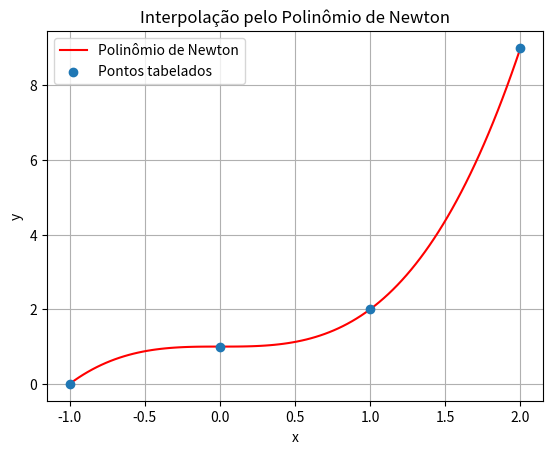

The matplotlib source for this figure: (Note: this script raises an exception after producing the figure.)
import numpy as np
import matplotlib.pyplot as plt

# Calcula as diferenças divididas.
def diferencas_divididas(x: list[float], y: list[float]) -> np.ndarray:
    x = np.asarray(x, dtype=float)
    coeficientes = np.asarray(y, dtype=float).copy()
    
    if len(x) != len(coeficientes):
        raise ValueError("x e y precisam ter o mesmo número de elementos.")
    
    if len(np.unique(x)) != len(x):
        raise ValueError("Os valores de x precisam ser distintos.")
    
    n = len(x)
    
    for ord in range(1, n):
        for i in range(n-1, ord-1, -1):
            coeficientes[i] = (coeficientes[i] - coeficientes[i-1]) / (x[i] - x[i-ord])
    
    return coeficientes

# Avalia o polinômio de Newton em x.
def avaliar_newton(x_pontos: list[float], coeficientes: np.ndarray, valores):
    x_pontos = np.asarray(x_pontos, dtype=float)
    valores  = np.asarray(valores, dtype=float)
    
    resultado = np.zeros_like(valores) + coeficientes[-1]
    
    for i in range(len(coeficientes) - 2, -1, -1):
        resultado = coeficientes[i] + (valores - x_pontos[i]) * resultado
    
    return resultado

# Plota os pontos e o polinômio interpolador.
def plotar_interpolacao(x, y, coeficientes):
    fig, ax = plt.subplots()
    x_curva = np.linspace(min(x), max(x), 100)
    y_curva = avaliar_newton(x, coeficientes, x_curva)

    ax.plot(x_curva, y_curva, color="red", label="Polinômio de Newton")
    ax.scatter(x, y, label="Pontos tabelados", zorder=2)

    ax.set_xlabel("x")
    ax.set_ylabel("y")
    ax.set_title("Interpolação pelo Polinômio de Newton")
    ax.legend()
    ax.grid(True)

    fig.savefig("img/interpol_newton.png", dpi=150, bbox_inches="tight")
    plt.show()
    plt.close(fig)
    
# Interface para rodar o algoritmo completo.
def newton(x, y):
    coeficientes = diferencas_divididas(x, y)
    plotar_interpolacao(x, y, coeficientes)

    return coeficientes

# Interface de teste.
def main():
    x = [-1, 0, 1, 2]
    y = [0, 1, 2, 9]

    coeficientes = newton(x, y)

    print("Coeficientes de Newton:", coeficientes)


if __name__ == "__main__":
    main()
